Labelled photos from "data", an image-classification folder in msorins/ImageSharpening. The possible labels are: blur, sharp.

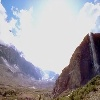
Label: sharp

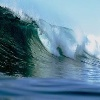
Label: sharp

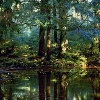
Label: sharp

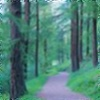
Label: blur

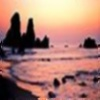
Label: blur

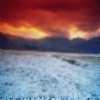
Label: blur
